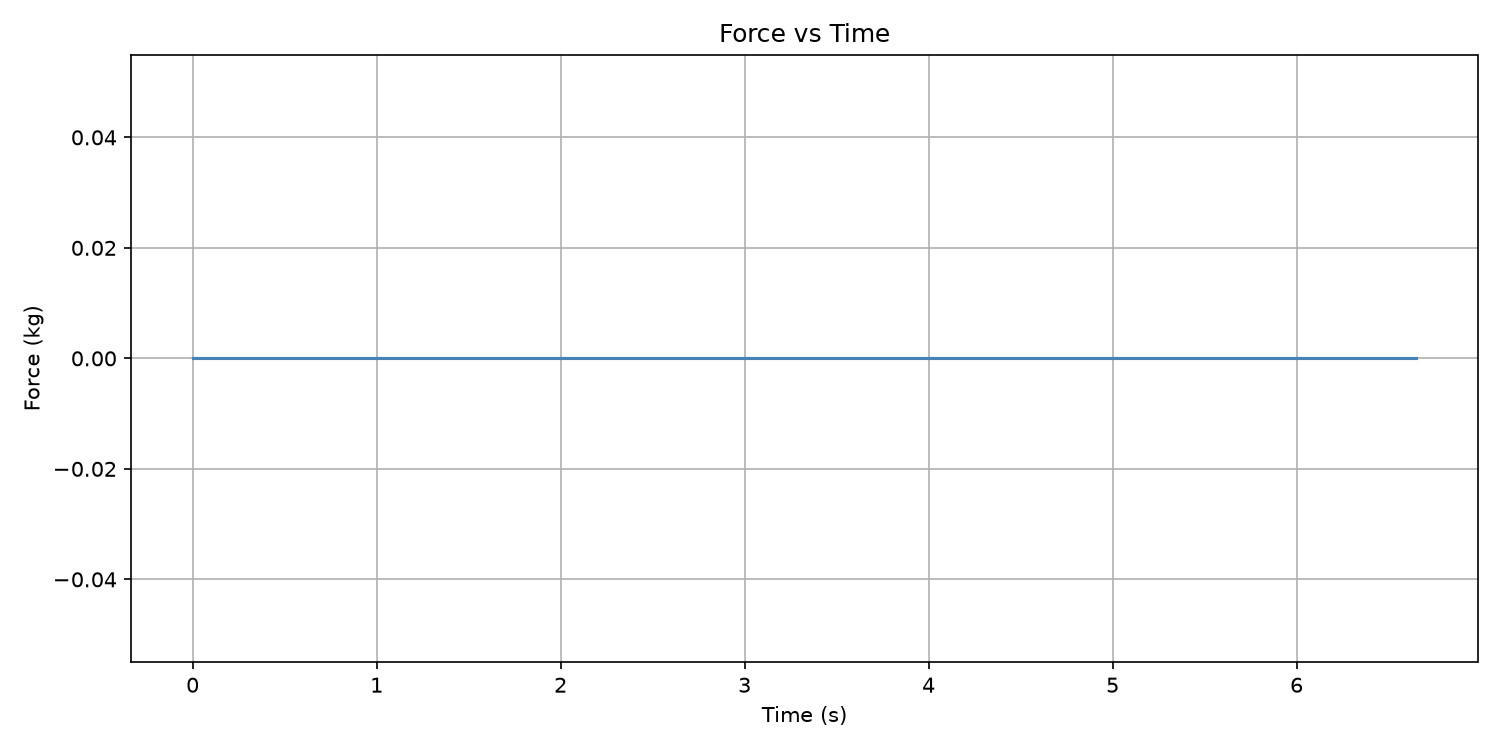

The table this chart was drawn from, first rows:
Time (s), Force (kg)
0.0, 0.0
0.0, 0.0
0.001014, 0.0
0.001014, 0.0
0.001014, 0.0
0.001014, 0.0
0.001014, 0.0
0.001014, 0.0
0.001014, 0.0
0.001014, 0.0
0.001014, 0.0
0.001796, 0.0
0.001796, 0.0
0.001796, 0.0
0.001796, 0.0
0.001796, 0.0
0.001796, 0.0
0.001796, 0.0
0.001796, 0.0
0.001796, 0.0
0.001796, 0.0
0.001796, 0.0
0.001796, 0.0
0.001796, 0.0
0.001796, 0.0
0.001796, 0.0
0.001796, 0.0
0.001796, 0.0
0.001796, 0.0
0.001796, 0.0
0.001796, 0.0
0.001796, 0.0
0.001796, 0.0
0.001796, 0.0
0.001796, 0.0
0.001796, 0.0
0.001796, 0.0
0.001796, 0.0
0.001796, 0.0
0.001796, 0.0
0.001796, 0.0
0.001796, 0.0
0.001796, 0.0
0.001796, 0.0
0.001796, 0.0
0.001796, 0.0
0.001796, 0.0
0.001796, 0.0
0.001796, 0.0
0.001796, 0.0
0.001796, 0.0
0.001796, 0.0
0.001796, 0.0
0.001796, 0.0
0.001796, 0.0
0.001796, 0.0
0.001796, 0.0
0.001796, 0.0
0.001796, 0.0
0.001796, 0.0
... 295 more rows
